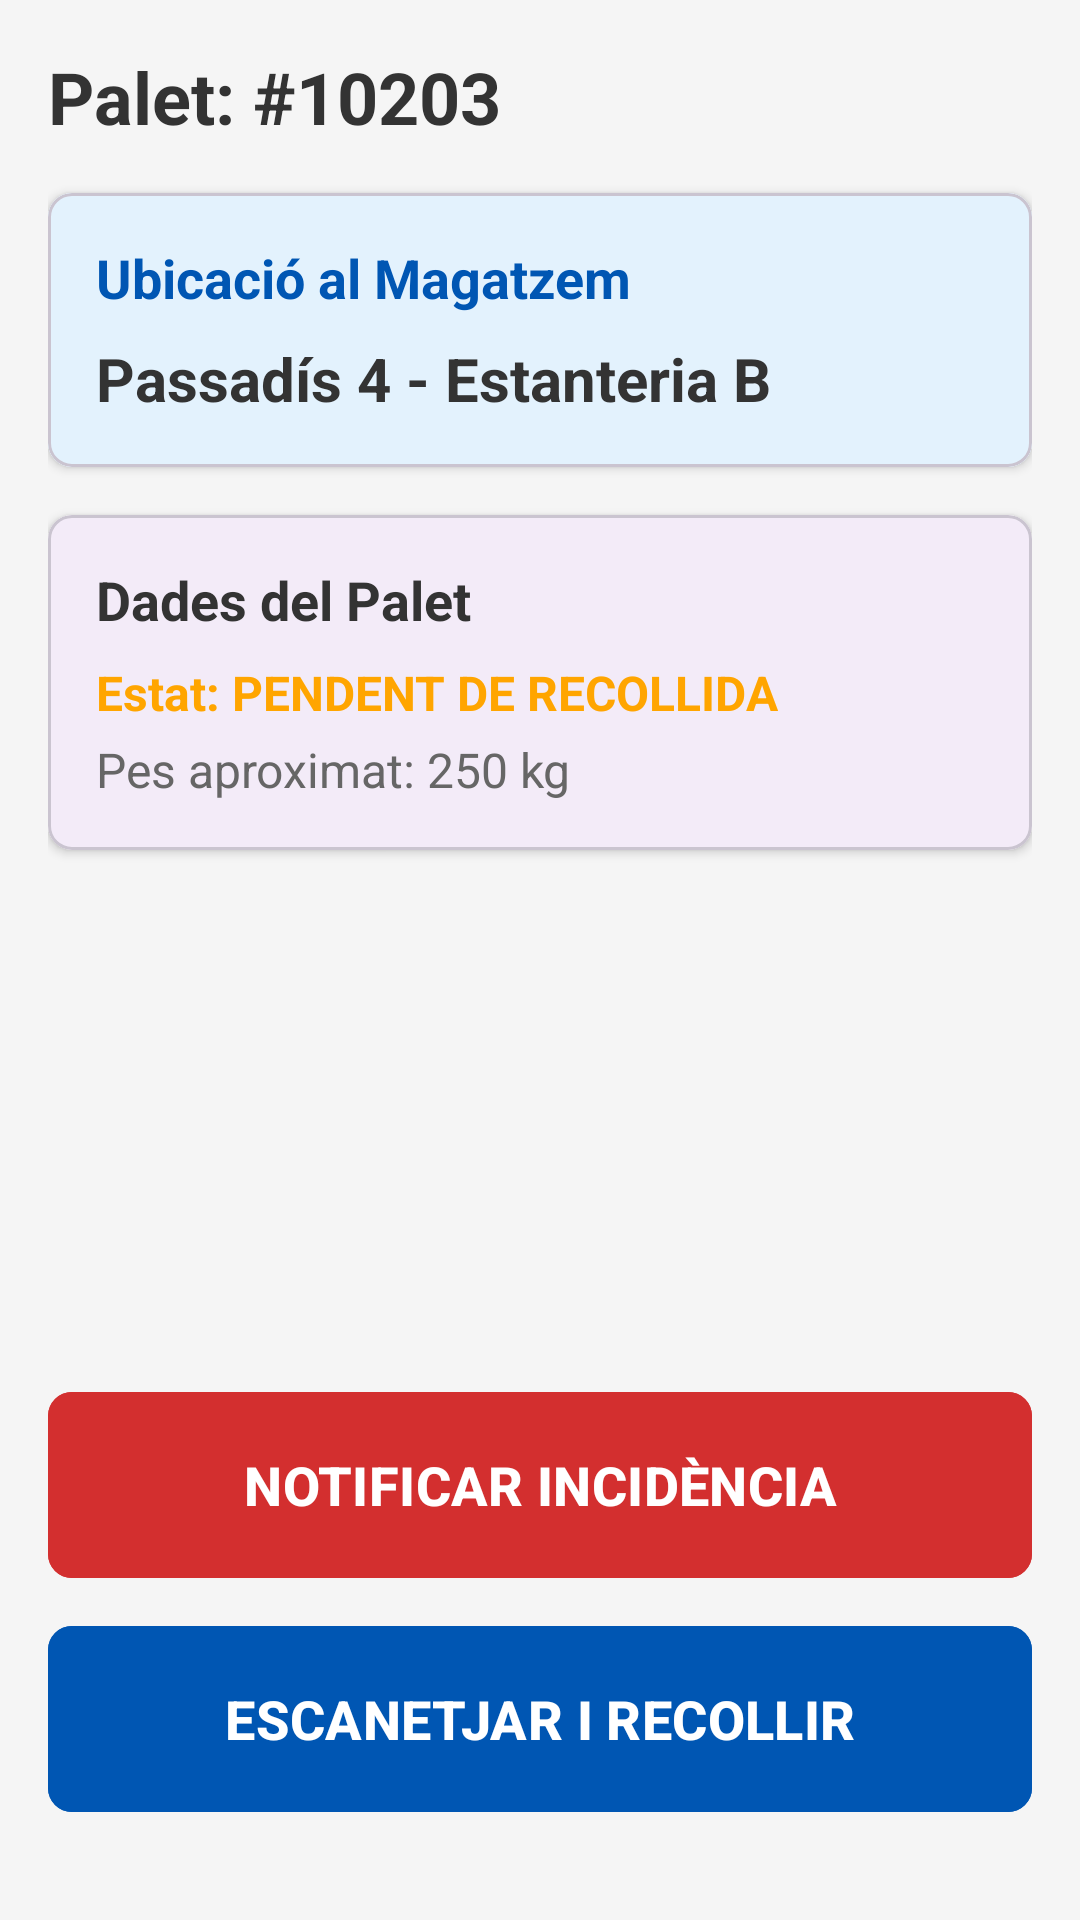

Layout XML and referenced resources for this Android screen:
<!-- AndroidManifest.xml: application theme Theme.Logitex_app -->
<!-- res/layout/fragment_detall_picking.xml -->
<?xml version="1.0" encoding="utf-8"?>
<LinearLayout xmlns:android="http://schemas.android.com/apk/res/android"
    xmlns:app="http://schemas.android.com/apk/res-auto"
    android:layout_width="match_parent"
    android:layout_height="match_parent"
    android:orientation="vertical"
    android:background="#F5F5F5"
    android:padding="16dp">

    
    <TextView
        android:id="@+id/tvDetallePalet"
        android:layout_width="match_parent"
        android:layout_height="wrap_content"
        android:text="Palet: #10203"
        android:textSize="24sp"
        android:textStyle="bold"
        android:textColor="#333333"
        android:layout_marginBottom="16dp" />

    
    <com.google.android.material.card.MaterialCardView
        android:layout_width="match_parent"
        android:layout_height="wrap_content"
        android:layout_marginBottom="16dp"
        app:cardCornerRadius="8dp"
        app:cardElevation="2dp">

        <LinearLayout
            android:layout_width="match_parent"
            android:layout_height="wrap_content"
            android:orientation="vertical"
            android:padding="16dp"
            android:background="#E3F2FD"> 

            <TextView
                android:layout_width="wrap_content"
                android:layout_height="wrap_content"
                android:text="Ubicació al Magatzem"
                android:textSize="18sp"
                android:textStyle="bold"
                android:textColor="#0056b3"
                android:layout_marginBottom="8dp"/>

            <TextView
                android:id="@+id/tvDetalleUbicacion"
                android:layout_width="wrap_content"
                android:layout_height="wrap_content"
                android:text="Passadís 4 - Estanteria B"
                android:textSize="20sp"
                android:textStyle="bold"
                android:textColor="#333333"/>
        </LinearLayout>
    </com.google.android.material.card.MaterialCardView>

    
    <com.google.android.material.card.MaterialCardView
        android:layout_width="match_parent"
        android:layout_height="wrap_content"
        android:layout_marginBottom="16dp"
        app:cardCornerRadius="8dp"
        app:cardElevation="2dp">

        <LinearLayout
            android:layout_width="match_parent"
            android:layout_height="wrap_content"
            android:orientation="vertical"
            android:padding="16dp">

            <TextView
                android:layout_width="wrap_content"
                android:layout_height="wrap_content"
                android:text="Dades del Palet"
                android:textSize="18sp"
                android:textStyle="bold"
                android:textColor="#333333"
                android:layout_marginBottom="8dp"/>

            <TextView
                android:id="@+id/tvDetalleEstado"
                android:layout_width="wrap_content"
                android:layout_height="wrap_content"
                android:text="Estat: PENDENT DE RECOLLIDA"
                android:textSize="16sp"
                android:textColor="#FFA500"
                android:textStyle="bold"
                android:layout_marginBottom="4dp"/>

            <TextView
                android:layout_width="wrap_content"
                android:layout_height="wrap_content"
                android:text="Pes aproximat: 250 kg"
                android:textSize="16sp"
                android:textColor="#666666"/>
        </LinearLayout>
    </com.google.android.material.card.MaterialCardView>

    
    <Space
        android:layout_width="match_parent"
        android:layout_height="0dp"
        android:layout_weight="1"/>

    
    <Button
        android:id="@+id/btnAbrirIncidenciaPicking"
        android:layout_width="match_parent"
        android:layout_height="70dp"
        android:text="NOTIFICAR INCIDÈNCIA"
        android:backgroundTint="#d32f2f"
        android:textColor="@android:color/white"
        android:textSize="18sp"
        android:textStyle="bold"
        app:cornerRadius="8dp"
        android:layout_marginBottom="8dp"/>

    
    <Button
        android:id="@+id/btnEscanearPalet"
        android:layout_width="match_parent"
        android:layout_height="70dp"
        android:text="ESCANETJAR I RECOLLIR"
        android:backgroundTint="#0056b3"
        android:textColor="@android:color/white"
        android:textSize="18sp"
        android:textStyle="bold"
        app:cornerRadius="8dp"
        android:layout_marginBottom="16dp"/>

</LinearLayout>
<!-- resources referenced by this layout -->
<resources>
  <style name="Theme.Logitex_app" parent="Base.Theme.Logitex_app" />
  <style name="Base.Theme.Logitex_app" parent="Theme.Material3.DayNight.NoActionBar">
          
          
      </style>
</resources>
